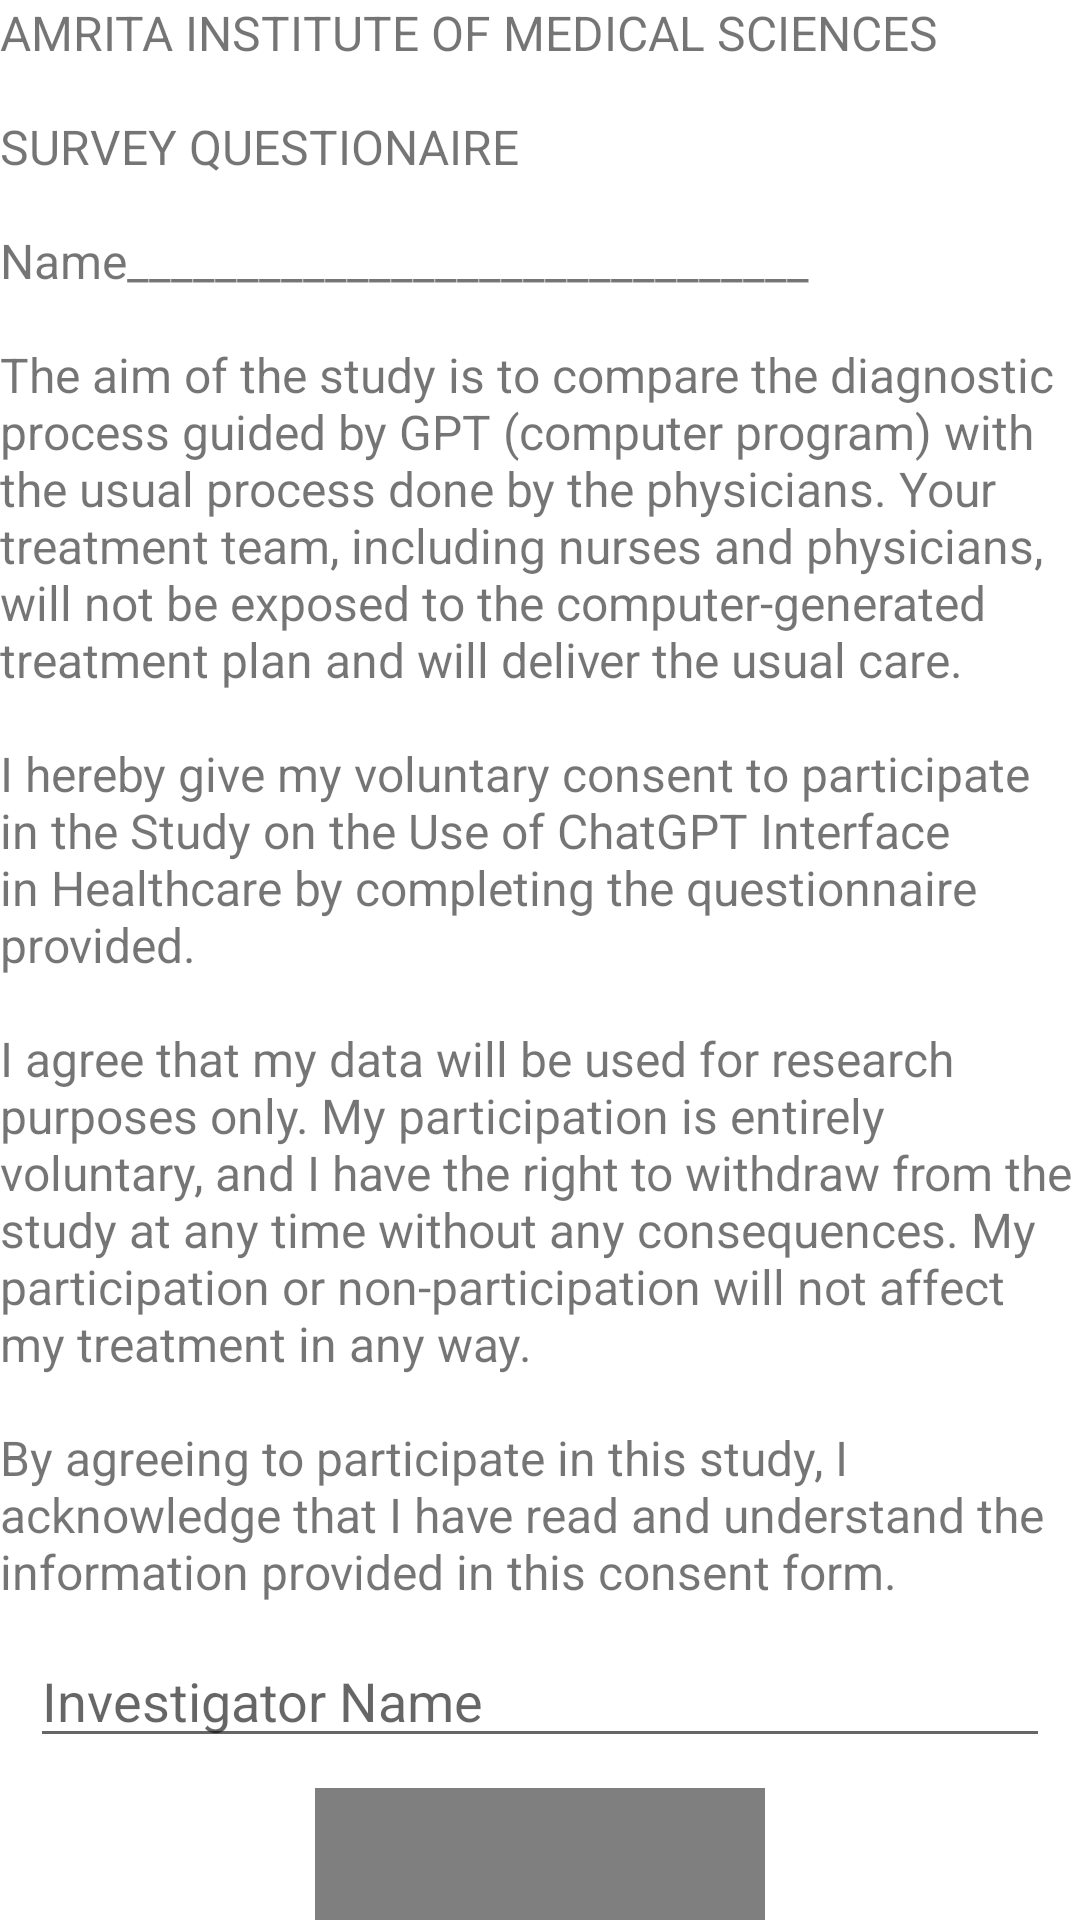

Here is an Android app screen rendered from its layout file. Give the layout XML and the strings, colors and styles it references.
<!-- AndroidManifest.xml: application theme Theme.GPT -->
<!-- res/layout/activity_get_consent.xml -->
<?xml version="1.0" encoding="utf-8"?>
<androidx.constraintlayout.widget.ConstraintLayout xmlns:android="http://schemas.android.com/apk/res/android"
    xmlns:app="http://schemas.android.com/apk/res-auto"
    xmlns:tools="http://schemas.android.com/tools"
    android:layout_width="match_parent"
    android:layout_height="match_parent"
    tools:context=".GetConsent">

    <TextView
        android:id="@+id/text_consent_form"
        android:layout_width="match_parent"
        android:layout_height="wrap_content"
        android:background="@drawable/text_background"
        android:text="@string/consent_en"
        android:textSize="16sp"
        app:layout_constraintBottom_toBottomOf="parent"
        app:layout_constraintEnd_toEndOf="parent"
        app:layout_constraintHorizontal_bias="0.5"
        app:layout_constraintStart_toStartOf="parent"
        app:layout_constraintTop_toTopOf="parent"
        app:layout_constraintVertical_bias="0" />

    <EditText
        android:id="@+id/edit_investigator_name"
        android:layout_width="match_parent"
        android:layout_height="wrap_content"
        android:hint="Investigator Name"
        android:layout_margin="10dp"
        app:layout_constraintTop_toBottomOf="@+id/text_consent_form" />


    <se.warting.signatureview.views.SignaturePad
        android:id="@+id/signature_pad"
        android:layout_width="150dp"
        android:layout_height="120dp"
        android:layout_below="@id/edit_investigator_name"
        android:layout_margin="10dp"
        android:foregroundGravity="center_horizontal"
        app:layout_constraintEnd_toEndOf="@+id/edit_investigator_name"
        app:layout_constraintStart_toStartOf="@+id/edit_investigator_name"
        app:layout_constraintTop_toBottomOf="@+id/edit_investigator_name" />

    <Button
        android:id="@+id/button_signature"
        android:layout_width="match_parent"
        android:layout_height="wrap_content"
        android:layout_below="@id/signature_pad"
        android:layout_alignParentBottom="true"
        android:text="Continue"
        app:layout_constraintBottom_toBottomOf="parent"
        app:layout_constraintTop_toBottomOf="@+id/signature_pad" />

</androidx.constraintlayout.widget.ConstraintLayout>
<!-- resources referenced by this layout -->
<resources>
  <string name="consent_en">AMRITA INSTITUTE OF MEDICAL SCIENCES\n\nSURVEY QUESTIONAIRE\n\nName_______________________________\n\nThe aim of the study is to compare the diagnostic process guided by GPT (computer program) with the usual process done by the physicians. Your treatment team, including nurses and physicians, will not be exposed to the computer-generated treatment plan and will deliver the usual care.\n\nI hereby give my voluntary consent to participate in the Study on the Use of ChatGPT Interface in Healthcare by completing the questionnaire provided.\n\nI agree that my data will be used for research purposes only. My participation is entirely voluntary, and I have the right to withdraw from the study at any time without any consequences. My participation or non-participation will not affect my treatment in any way.\n\nBy agreeing to participate in this study, I acknowledge that I have read and understand the information provided in this consent form.</string>
  <style name="Theme.GPT" parent="Theme.MaterialComponents.DayNight.NoActionBar">
          
          <item name="colorPrimary">@color/purple_500</item>
          <item name="colorPrimaryVariant">@color/purple_700</item>
          <item name="colorOnPrimary">@color/white</item>
          
          <item name="colorSecondary">@color/teal_200</item>
          <item name="colorSecondaryVariant">@color/teal_700</item>
          <item name="colorOnSecondary">@color/black</item>
          
          <item name="android:statusBarColor">#919191</item>
          
      </style>
  <color name="purple_500">#FF6200EE</color>
  <color name="purple_700">#FF3700B3</color>
  <color name="white">#FFFFFFFF</color>
  <color name="teal_200">#FF03DAC5</color>
  <color name="teal_700">#FF018786</color>
  <color name="black">#FF000000</color>
</resources>
